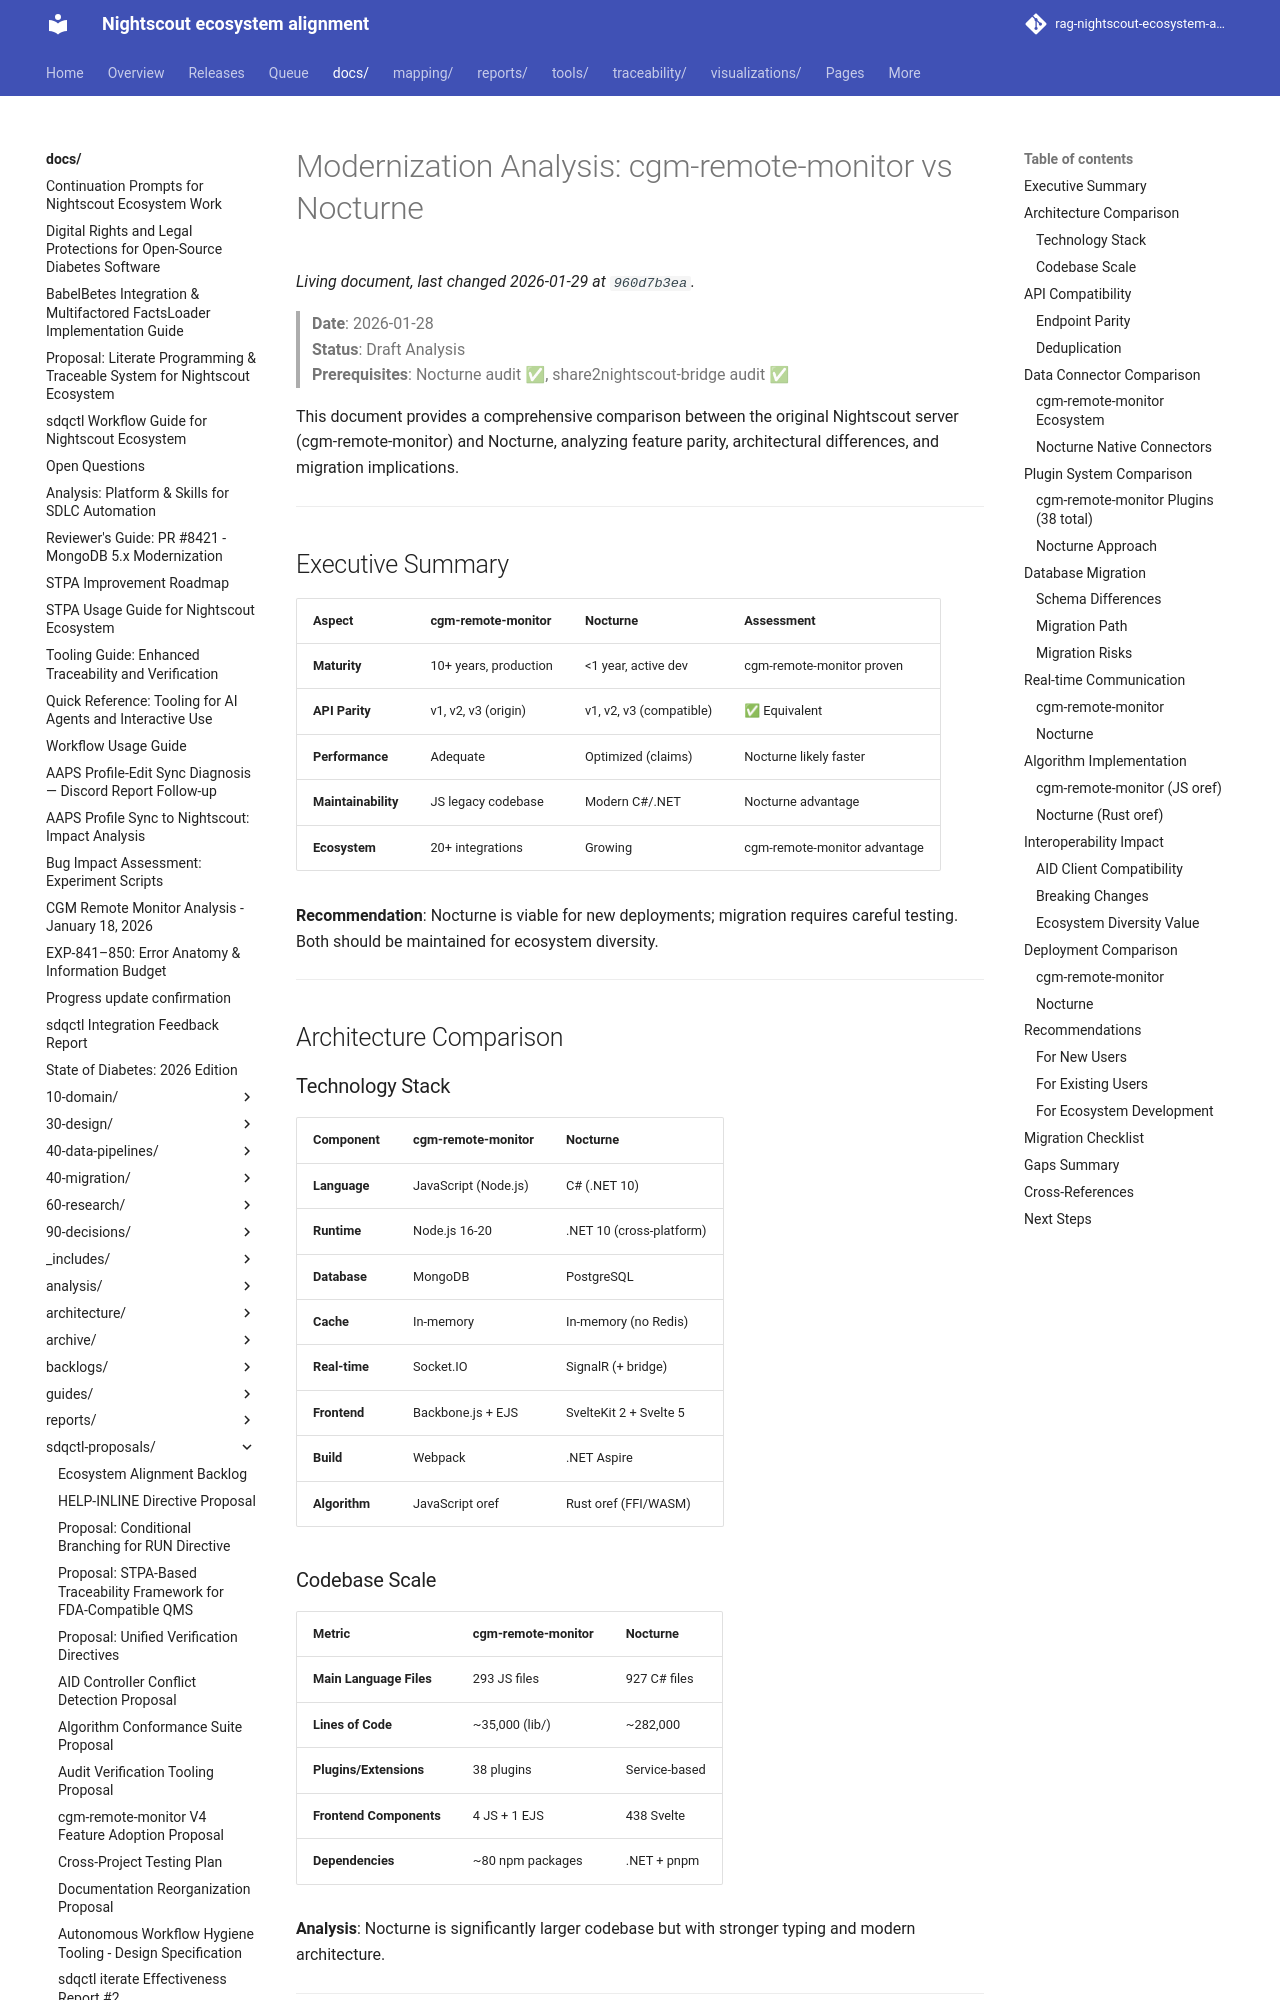

repository: bewest/rag-nightscout-ecosystem-alignment · page: docs/sdqctl-proposals/nocturne-modernization-analysis.html · generator: mkdocs

# Modernization Analysis: cgm-remote-monitor vs Nocturne

> **Date**: 2026-01-28  
> **Status**: Draft Analysis  
> **Prerequisites**: Nocturne audit ✅, share2nightscout-bridge audit ✅

This document provides a comprehensive comparison between the original Nightscout server (cgm-remote-monitor) and Nocturne, analyzing feature parity, architectural differences, and migration implications.

---

## Executive Summary

| Aspect | cgm-remote-monitor | Nocturne | Assessment |
|--------|-------------------|----------|------------|
| **Maturity** | 10+ years, production | <1 year, active dev | cgm-remote-monitor proven |
| **API Parity** | v1, v2, v3 (origin) | v1, v2, v3 (compatible) | ✅ Equivalent |
| **Performance** | Adequate | Optimized (claims) | Nocturne likely faster |
| **Maintainability** | JS legacy codebase | Modern C#/.NET | Nocturne advantage |
| **Ecosystem** | 20+ integrations | Growing | cgm-remote-monitor advantage |

**Recommendation**: Nocturne is viable for new deployments; migration requires careful testing. Both should be maintained for ecosystem diversity.

---

## Architecture Comparison

### Technology Stack

| Component | cgm-remote-monitor | Nocturne |
|-----------|-------------------|----------|
| **Language** | JavaScript (Node.js) | C# (.NET 10) |
| **Runtime** | Node.js 16-20 | .NET 10 (cross-platform) |
| **Database** | MongoDB | PostgreSQL |
| **Cache** | In-memory | In-memory (no Redis) |
| **Real-time** | Socket.IO | SignalR (+ bridge) |
| **Frontend** | Backbone.js + EJS | SvelteKit 2 + Svelte 5 |
| **Build** | Webpack | .NET Aspire |
| **Algorithm** | JavaScript oref | Rust oref (FFI/WASM) |
